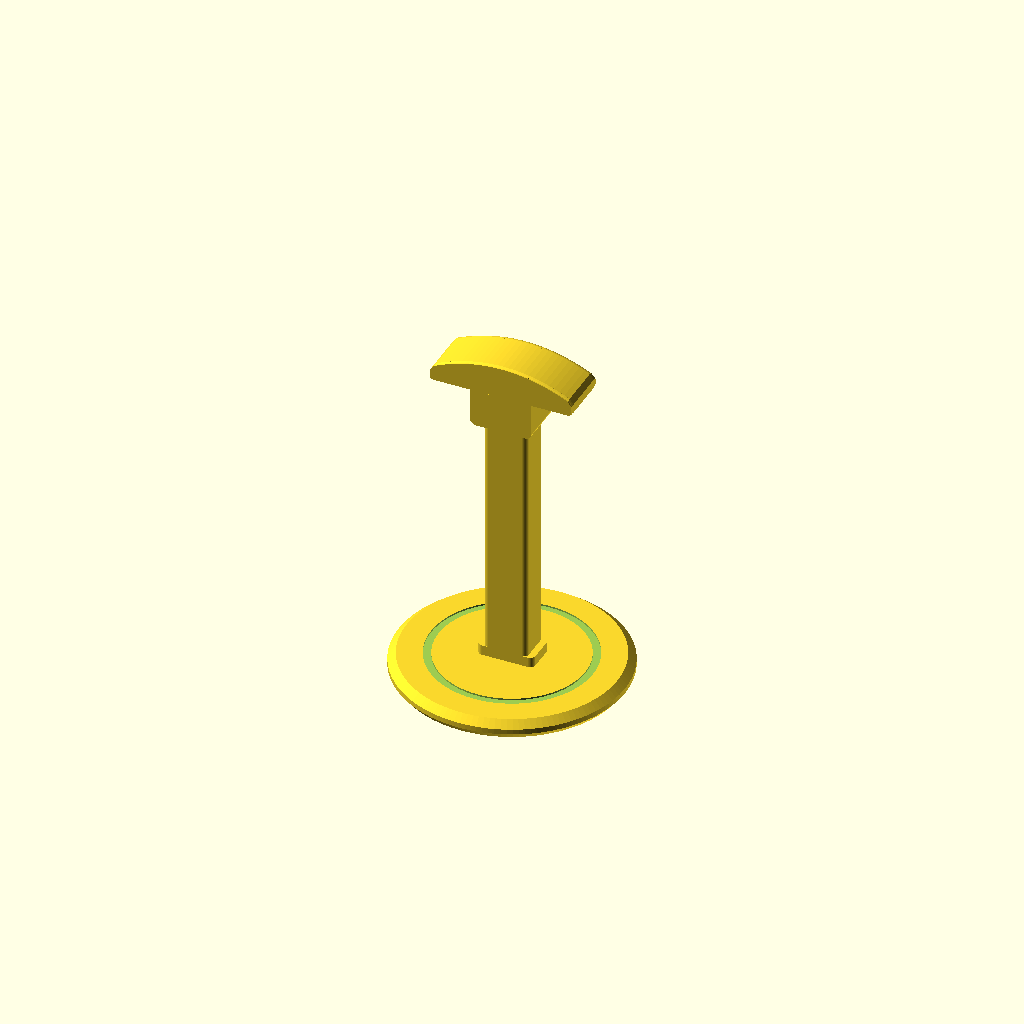
Cell 1: the model at its default parameters.
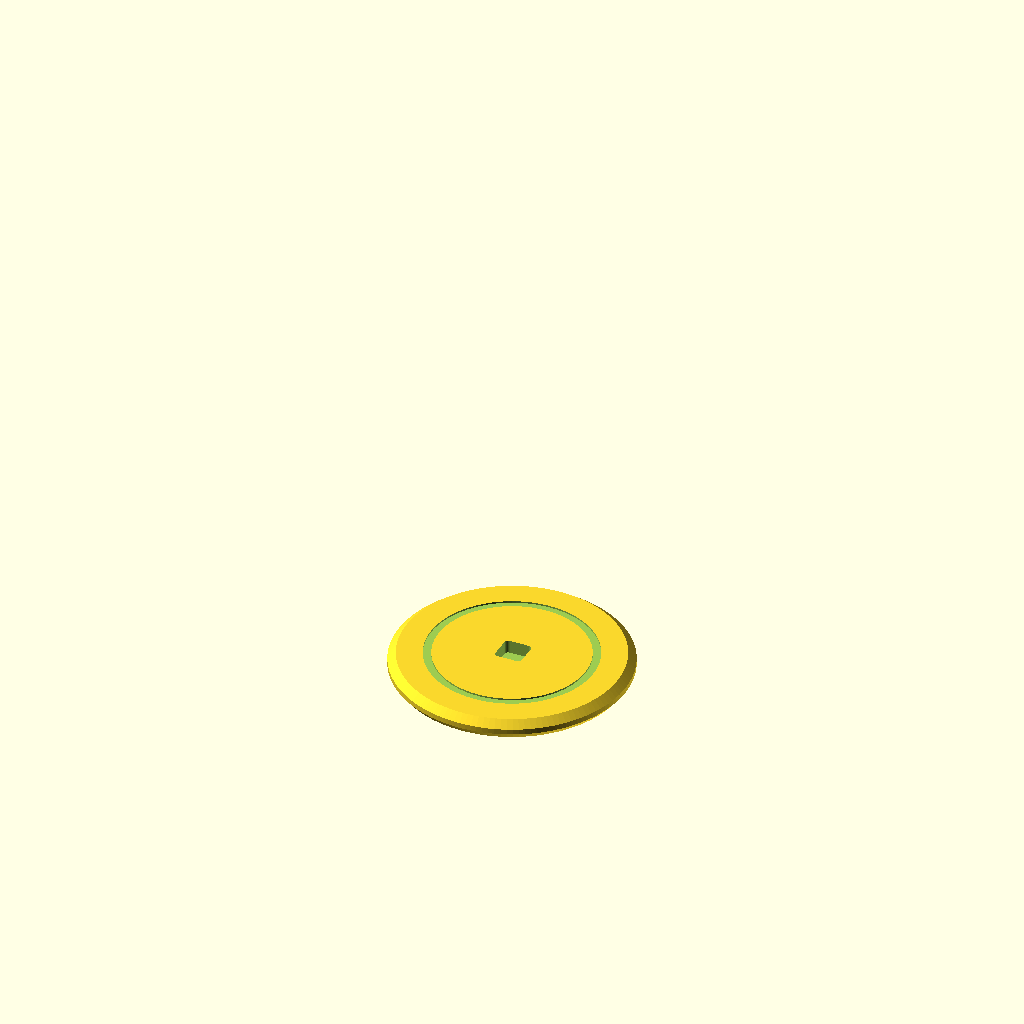
Cell 2 — part set to "base", the other parameters unchanged.
All cells are drawn from one camera (rotation 55°, 0°, 25°, orthographic, colour scheme Cornfield), so only the parameter changes between them.
The OpenSCAD source (results/bench/headphone_stand/20261031T161425Z/verify/fc9c43583b6cbdd4/src/model.scad):
// Headphone stand in three printed parts: base, post, hanger.
// No glue/screws: rectangular tenons (anti-spin) in blind sockets,
// 0.3 mm clearance per side for PLA.
// Part to print or show
part = "assembly"; // [base, post, hanger, assembly]
$fn = 64;

cadverify_only = "";
module instance(name, part, unit = 1) {
    echo(cadverify_instance = [name, part, unit]);
    if (cadverify_only == "" || cadverify_only == name) children();
}

// ---------------- parameters (mm) ----------------
base_r = 88; base_h = 14; sock_floor = 4;
sock_w = 20.6; sock_cy = 2;            // socket is sock_w square, centre y offset
tenon_w = 20; tenon_h = 20;            // 0.3/side clearance
post_len = 225.6; post_w = 34; post_h = 24;
post_z0 = 4.4;                         // assembled z of post tenon tip
collar_w = 44;

hang_len = 110; hang_w = 42; hang_drop = 14; hang_thk = 12;
boss_w_x = 48; boss_len_y = 44;        // in hanger print coords: x by (print) y
asm_top = 270; asm_boss_bottom = 216;

// ---------------- specs ----------------
if (part == "base") echo(cadverify_spec = [
    ["bounds", [[-base_r, -base_r, 0], [base_r, base_r, base_h]]],
    ["bodies", 1], ["through_holes", 0], ["copies", 1],
    ["support_faces", [["desk", "-z", 18000]]],
    ["overhangs_allowed", []],
    ["details", [
        ["base_plate", "material", [[35, -20, 2], [55, 20, 12]], 0.98],
        ["base_socket", "void", [[-9, -6, 5], [9, 10, 13]], 0.98],
        ["socket_floor", "thickness", [0, sock_cy, 13], [0, 0, -1], sock_floor],
        ["base_rim", "thickness", [70, 0, -1], [0, 0, 1], base_h],
        ["top_groove", "void", [[58, -1.5, 12.8], [62, 1.5, 13.9]], 0.95],
        ["groove_view", "view", [[50, -10, 12], [70, 10, 14.2]]]
    ]]
]);
if (part == "post") echo(cadverify_spec = [
    ["bounds", [[0, -collar_w/2, 0], [post_len, collar_w/2, post_h]]],
    ["bodies", 1], ["through_holes", 0], ["copies", 1],
    ["support_faces", [["bed", "-z", 4500]]],
    ["overhangs_allowed", []],
    ["details", [
        ["shaft", "material", [[50, -14, 2], [150, 14, 22]], 0.98],
        ["bottom_tenon", "material", [[1, -9, 1], [9, 9, 19]], 0.98],
        ["collar", "material", [[11, -20, 2], [17, 20, 22]], 0.98],
        ["top_tenon", "material", [[212.6, -9, 1], [224.6, 9, 19]], 0.98],
        ["shaft_thickness", "thickness", [100, -18, 12], [0, 1, 0], post_w],
        ["tenon_antispin_view", "view", [[-1, -11, -0.5], [11, 11, 21]]]
    ]]
]);
if (part == "hanger") echo(cadverify_spec = [
    ["bounds", [[-55, 0, 0], [55, 54, hang_w]]],
    ["bodies", 1], ["through_holes", 0], ["copies", 1],
    ["support_faces", [["bed", "-z", 2000]]],
    ["overhangs_allowed", [
        ["socket roof bridges 21 mm across in PLA", [[-11, -1, 29], [11, 16, 32.5]]]
    ]],
    ["details", [
        ["saddle_contact", "material", [[-15, 47, 3], [15, 52, 39]], 0.95],
        ["saddle_thickness", "thickness", [0, 56, 21], [0, -1, 0], hang_thk],
        ["boss", "material", [[-22, 2, 2], [22, 20, 6]], 0.95],
        ["hanger_socket", "void", [[-8, 1, 12], [8, 13, 30]], 0.98],
        ["boss_wall", "thickness", [0, 7, 39], [0, 0, -1], 6.4],
        ["saddle_curve", "view", [[-55, 26, 0], [55, 55, 42]]]
    ]]
]);
if (part == "assembly") echo(cadverify_spec = [
    ["bounds", [[-base_r, -base_r, 0], [base_r, base_r, asm_top]]],
    ["support_faces", [["desk", "-z", 18000]]],
    ["allowed_interferences", []],
    ["motions", []],
    ["assembly_order", [
        [["base"], [0, 0, 0]],
        [["post"], [0, 0, -1]],
        [["hanger"], [0, 0, -1]]
    ]]
]);

// ---------------- helpers ----------------
module rounded_rect_2d(w, d, r) {
    hull() for (sx = [-1, 1], sy = [-1, 1])
        translate([sx * (w/2 - r), sy * (d/2 - r)]) circle(r = r);
}
module rbox(center, size, r) {
    translate(center) hull()
        for (sx = [-1, 1], sy = [-1, 1], sz = [-1, 1])
            translate([sx * (size[0]/2 - r), sy * (size[1]/2 - r), sz * (size[2]/2 - r)])
                sphere(r = r, $fn = 24);
}
// post cross-section: flat bottom on the bed, vertical sides, rounded top
module post_profile(w, h, r) {
    hull() {
        polygon(points = [[0, -w/2], [0, w/2], [-(h-r), w/2], [-(h-r), -w/2]]);
        translate([-(h-r), -(w/2-r)]) circle(r = r);
        translate([-(h-r), (w/2-r)]) circle(r = r);
    }
}
module post_seg(x0, x1, w, h, r) {
    translate([x0, 0, 0]) rotate([0, 90, 0])
        linear_extrude(x1 - x0) post_profile(w, h, r);
}

// ---------------- base (print: flat on desk side) ----------------
module base() {
    difference() {
        rotate_extrude($fn = 128) polygon(points = [
            [0, 0], [84, 0], [88, 5], [88, 9], [82, base_h], [0, base_h]]);
        // blind rectangular socket for post tenon
        translate([0, sock_cy, sock_floor - 0.1]) linear_extrude(base_h)
            rounded_rect_2d(sock_w, sock_w, 3);
        // shallow decorative groove in the top face (vertical walls)
        rotate_extrude($fn = 128) polygon(points = [
            [57, 12.8], [63, 12.8], [63, base_h + 0.2], [57, base_h + 0.2]]);
    }
}

// ---------------- post (print: lying on its back face) ----------------
module post() {
    post_seg(0, 10, tenon_w, tenon_h, 3);              // bottom tenon
    post_seg(10, 18, collar_w, post_h, 4);             // stop collar
    post_seg(18, 211.6, post_w, post_h, 4);            // shaft
    post_seg(211.6, post_len, tenon_w, tenon_h, 3);    // top tenon
}

// ---------------- hanger (print: on its side, -z face on bed) ----------------
// print coords: x = assembled x, y = assembled z-216 (profile), z = assembled width
function saddle_top(x) = 54 - hang_drop * pow(x / 55, 2);
// curved band profile (x-y plane) with half-thickness t about the centre curve;
// tip corners chamfered. Lofted along print z (the width): full thickness at
// z=0 gives a flat bed face, then it eases to the rounded-corner thickness.
function band_points(t) = let(ch = min(2.5, max(t - 0.5, 0))) concat(
    [for (x = [-52 : 4 : 52]) [x, saddle_top(x) - 6 + t]],
    [[55, saddle_top(55) - 6 + t - ch], [55, saddle_top(55) - 6 - t + ch]],
    [for (x = [52 : -4 : -52]) [x, saddle_top(x) - 6 - t]],
    [[-55, saddle_top(-55) - 6 - t + ch], [-55, saddle_top(-55) - 6 + t - ch]]);
module band_slice(z, t) {
    translate([0, 0, max(z - 0.8, 0)]) linear_extrude(0.8) polygon(points = band_points(t));
}
module saddle() {
    zt = [[0, 6], [1.5, 4.6], [3, 5.6], [4.5, 6], [37.5, 6], [39, 5.6], [40.5, 4.6], [42, 1.2]];
    for (i = [0 : len(zt) - 2])
        hull() { band_slice(zt[i][0], zt[i][1]); band_slice(zt[i+1][0], zt[i+1][1]); }
}
module hanger() {
    difference() {
        union() {
            saddle();
            // socket boss, flat bed face at z=0, flat top at z=38
            linear_extrude(38) translate([0, boss_len_y/2]) rounded_rect_2d(boss_w_x, boss_len_y, 5);
        }
        // blind rectangular socket, opens at y=0, ceiling at y=15.
        // offset in z like the base socket: the assembled post back face
        // ends at z=21 (assembled y), 0.3 mm clear of the boss bed face.
        translate([0, 15, 0.3]) rotate([90, 0, 0]) linear_extrude(17)
            translate([0, 21]) rounded_rect_2d(sock_w, sock_w, 3);
    }
}

// ---------------- dispatch / assembly ----------------
if (part == "base") base();
else if (part == "post") post();
else if (part == "hanger") hanger();
else if (part == "assembly") {
    instance("base", "base") base();
    // print x -> assembled z, print z -> assembled -y (back face flush)
    instance("post", "post")
        translate([0, 12, post_z0]) rotate([0, -90, 0]) rotate([90, 0, 0]) post();
    // print y -> assembled z (up, opening down over the post tenon),
    // print z -> assembled -y: back face flush with the post's back face
    instance("hanger", "hanger")
        translate([0, -19, asm_boss_bottom]) rotate([90, 0, 180]) hanger();
}
Parameter table extracted from the source (name, type, default, range or options):
part: string, default "assembly", options "base", "post", "hanger", "assembly"
cadverify_only: string, default ""
